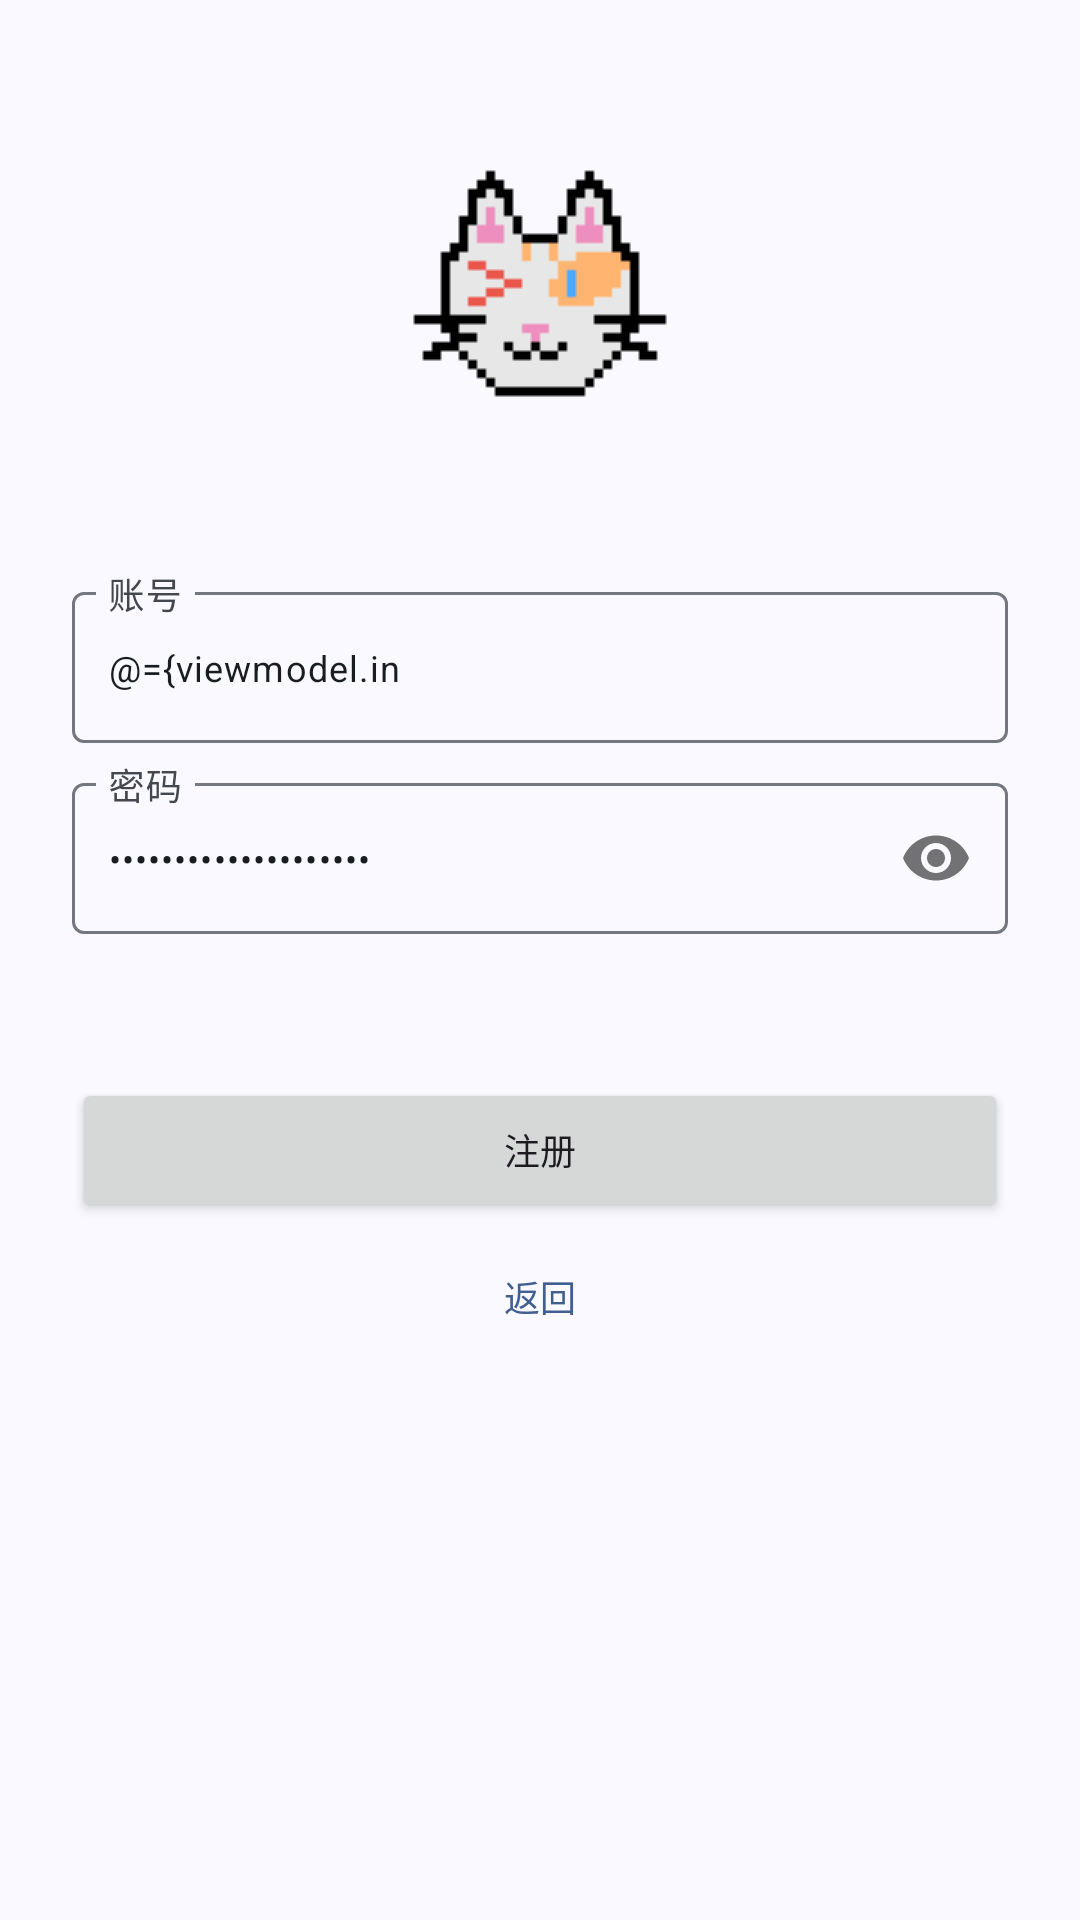

Produce the Android XML layout that renders to this screen, including the resource entries it uses.
<!-- AndroidManifest.xml: application theme Theme.GameClient -->
<!-- res/layout/activity_register.xml -->
<?xml version="1.0" encoding="utf-8"?>
<layout xmlns:android="http://schemas.android.com/apk/res/android"
    xmlns:app="http://schemas.android.com/apk/res-auto"
    xmlns:tools="http://schemas.android.com/tools">

    <data>
        <variable
            name="viewmodel"
            type="com.lanier.gameclient.module.register.RegisterVM" />
    </data>

    <androidx.constraintlayout.widget.ConstraintLayout
        android:layout_width="match_parent"
        android:layout_height="match_parent"
        tools:context=".module.login.LoginAct">

        <com.google.android.material.imageview.ShapeableImageView
            android:id="@+id/appIcon"
            android:src="@drawable/cat0"
            android:layout_marginTop="48dp"
            app:layout_constraintTop_toTopOf="parent"
            app:layout_constraintStart_toStartOf="parent"
            app:layout_constraintEnd_toEndOf="parent"
            android:layout_width="96dp"
            android:layout_height="96dp" />

        <com.google.android.material.textfield.TextInputLayout
            android:id="@+id/etAccountLayout"
            android:layout_marginTop="48dp"
            android:layout_marginHorizontal="24dp"
            app:layout_constraintTop_toBottomOf="@+id/appIcon"
            app:layout_constraintStart_toStartOf="parent"
            app:layout_constraintEnd_toEndOf="parent"
            android:layout_width="match_parent"
            android:layout_height="wrap_content">

            <com.google.android.material.textfield.TextInputEditText
                android:text="@={viewmodel.inputAccount}"
                android:textSize="12sp"
                android:hint="@string/login_account_hint"
                android:maxLines="1"
                android:ellipsize="none"
                android:maxLength="15"
                android:paddingHorizontal="12dp"
                android:layout_width="match_parent"
                android:layout_height="wrap_content" />
        </com.google.android.material.textfield.TextInputLayout>

        <com.google.android.material.textfield.TextInputLayout
            android:id="@+id/etPasswordLayout"
            app:passwordToggleEnabled="true"
            android:layout_marginTop="8dp"
            app:layout_constraintTop_toBottomOf="@+id/etAccountLayout"
            app:layout_constraintStart_toStartOf="@id/etAccountLayout"
            app:layout_constraintEnd_toEndOf="@+id/etAccountLayout"
            android:layout_width="0dp"
            android:layout_height="wrap_content">

            <com.google.android.material.textfield.TextInputEditText
                android:text="@={viewmodel.inputPassword}"
                android:textSize="12sp"
                android:hint="@string/login_password_hint"
                android:maxLines="1"
                android:ellipsize="none"
                android:maxLength="20"
                android:inputType="textPassword"
                android:paddingHorizontal="12dp"
                android:layout_width="match_parent"
                android:layout_height="wrap_content" />
        </com.google.android.material.textfield.TextInputLayout>

        <Button
            android:id="@+id/btnRegister"
            android:text="@string/register"
            android:textSize="12sp"
            android:layout_marginTop="48dp"
            app:layout_constraintTop_toBottomOf="@+id/etPasswordLayout"
            app:layout_constraintStart_toStartOf="@id/etAccountLayout"
            app:layout_constraintEnd_toEndOf="@+id/etAccountLayout"
            android:layout_width="0dp"
            android:layout_height="wrap_content" />

        <TextView
            android:id="@+id/tvBack"
            android:text="@string/back"
            android:textSize="12sp"
            android:textColor="@color/md_theme_primary"
            android:gravity="center"
            android:paddingVertical="8dp"
            android:layout_marginTop="8dp"
            app:layout_constraintTop_toBottomOf="@+id/btnRegister"
            app:layout_constraintStart_toStartOf="@id/etAccountLayout"
            app:layout_constraintEnd_toEndOf="@+id/etAccountLayout"
            android:layout_width="0dp"
            android:layout_height="wrap_content" />
    </androidx.constraintlayout.widget.ConstraintLayout>
</layout>
<!-- resources referenced by this layout -->
<resources>
  <color name="md_theme_primary">#415F91</color>
  <string name="back">返回</string>
  <string name="login_account_hint">账号</string>
  <string name="login_password_hint">密码</string>
  <string name="register">注册</string>
  <style name="Theme.GameClient" parent="Base.Theme.GameClient" />
  <color name="md_theme_onPrimary">#FFFFFF</color>
  <color name="md_theme_primaryContainer">#D6E3FF</color>
  <color name="md_theme_onPrimaryContainer">#001B3E</color>
  <color name="md_theme_secondary">#565F71</color>
  <color name="md_theme_onSecondary">#FFFFFF</color>
  <color name="md_theme_secondaryContainer">#DAE2F9</color>
  <color name="md_theme_onSecondaryContainer">#131C2B</color>
  <color name="md_theme_tertiary">#705575</color>
  <color name="md_theme_onTertiary">#FFFFFF</color>
  <color name="md_theme_tertiaryContainer">#FAD8FD</color>
  <color name="md_theme_onTertiaryContainer">#28132E</color>
  <color name="md_theme_error">#BA1A1A</color>
  <color name="md_theme_onError">#FFFFFF</color>
  <color name="md_theme_errorContainer">#FFDAD6</color>
  <color name="md_theme_onErrorContainer">#410002</color>
  <color name="md_theme_background">#F9F9FF</color>
  <color name="md_theme_onBackground">#191C20</color>
  <color name="md_theme_surface">#F9F9FF</color>
  <color name="md_theme_onSurface">#191C20</color>
  <color name="md_theme_surfaceVariant">#E0E2EC</color>
  <color name="md_theme_onSurfaceVariant">#44474E</color>
  <color name="md_theme_outline">#74777F</color>
  <color name="md_theme_outlineVariant">#C4C6D0</color>
  <color name="md_theme_inverseSurface">#2E3036</color>
  <color name="md_theme_inverseOnSurface">#F0F0F7</color>
  <color name="md_theme_inversePrimary">#AAC7FF</color>
  <color name="md_theme_primaryFixed">#D6E3FF</color>
  <color name="md_theme_onPrimaryFixed">#001B3E</color>
  <color name="md_theme_primaryFixedDim">#AAC7FF</color>
  <color name="md_theme_onPrimaryFixedVariant">#284777</color>
  <color name="md_theme_secondaryFixed">#DAE2F9</color>
  <color name="md_theme_onSecondaryFixed">#131C2B</color>
  <color name="md_theme_secondaryFixedDim">#BEC6DC</color>
  <color name="md_theme_onSecondaryFixedVariant">#3E4759</color>
  <color name="md_theme_tertiaryFixed">#FAD8FD</color>
  <color name="md_theme_onTertiaryFixed">#28132E</color>
  <color name="md_theme_tertiaryFixedDim">#DDBCE0</color>
  <color name="md_theme_onTertiaryFixedVariant">#573E5C</color>
  <color name="md_theme_surfaceDim">#D9D9E0</color>
  <color name="md_theme_surfaceBright">#F9F9FF</color>
  <color name="md_theme_surfaceContainerLowest">#FFFFFF</color>
  <color name="md_theme_surfaceContainerLow">#F3F3FA</color>
  <color name="md_theme_surfaceContainer">#EDEDF4</color>
  <color name="md_theme_surfaceContainerHigh">#E7E8EE</color>
  <color name="md_theme_surfaceContainerHighest">#E2E2E9</color>
</resources>
